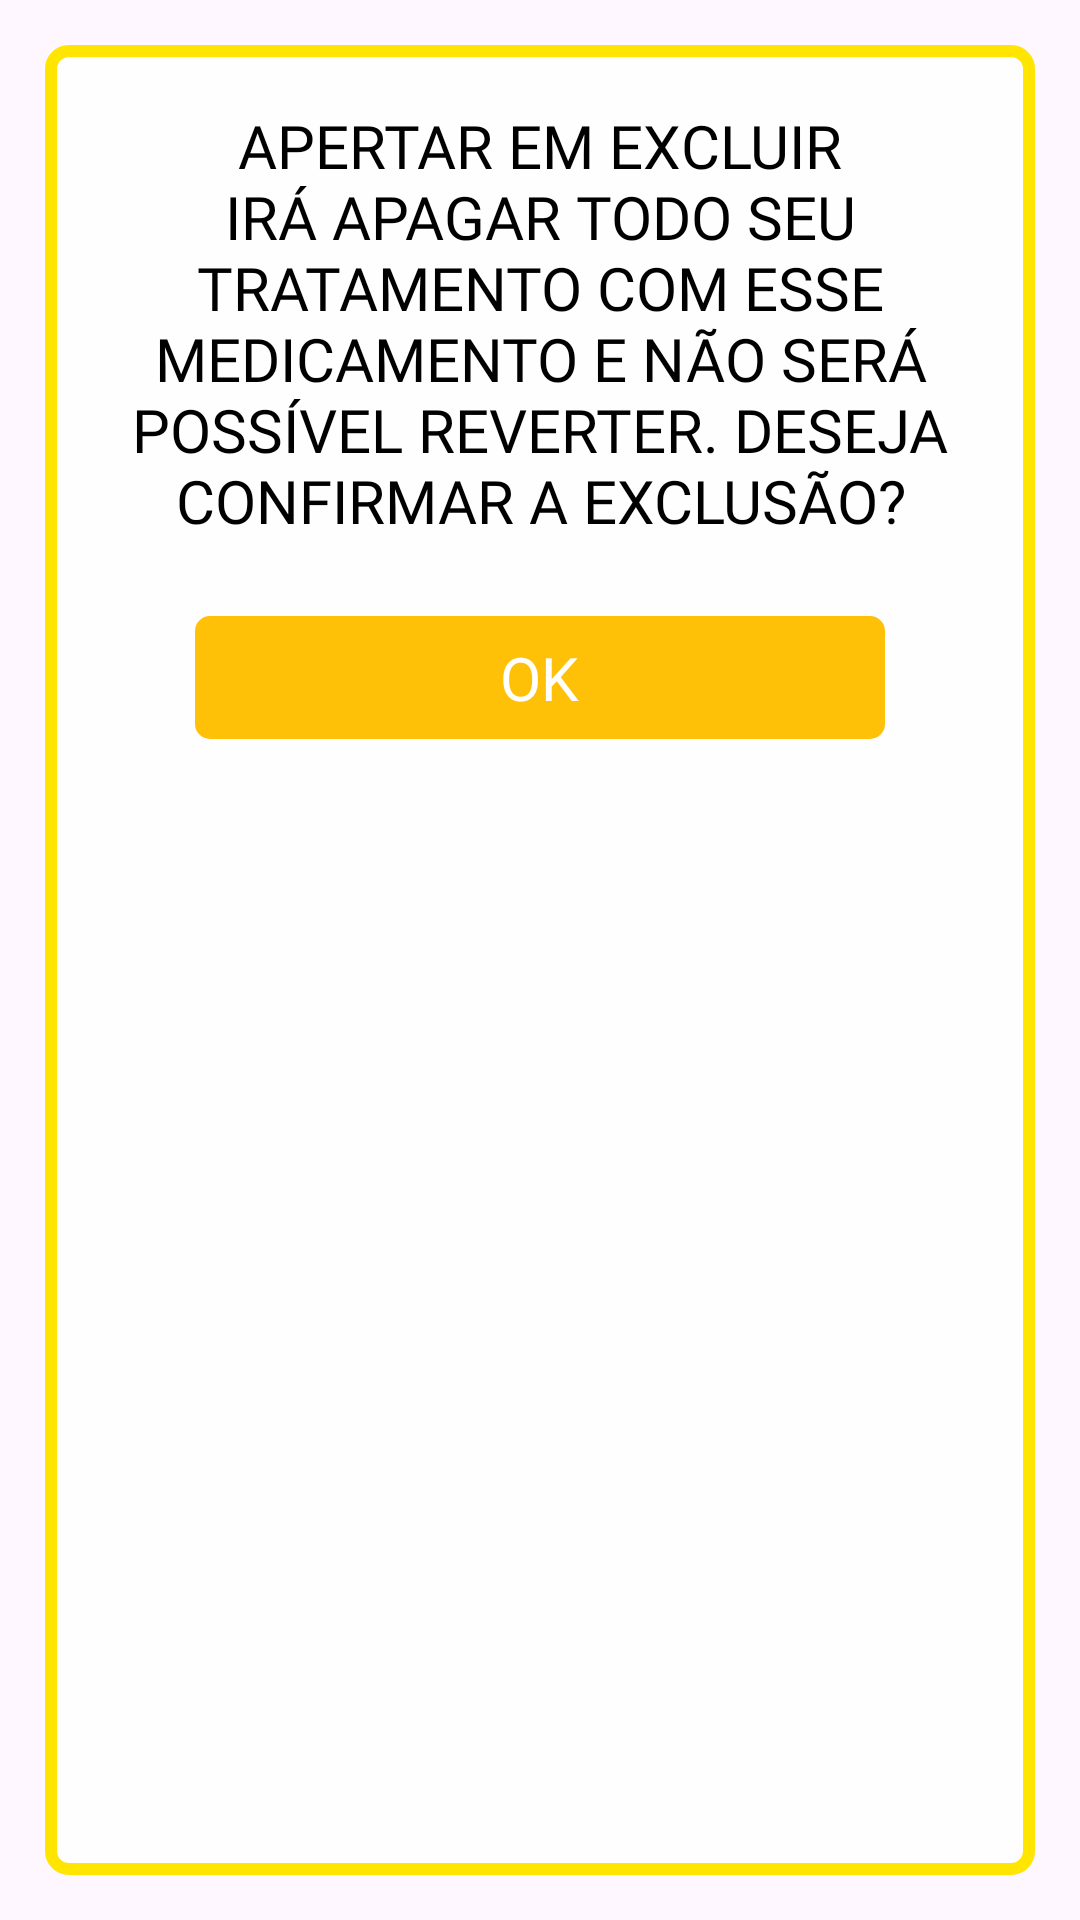

This screen was rendered from an Android layout file. Write that file and the resources it references.
<!-- AndroidManifest.xml: application theme Theme.Material3.Light.NoActionBar -->
<!-- res/layout/popup_warnings_layout.xml -->
<LinearLayout xmlns:android="http://schemas.android.com/apk/res/android"
    android:layout_width="match_parent"
    android:layout_height="wrap_content"
    android:gravity="center_horizontal"
    android:orientation="vertical"
    android:padding="10dp">

    <LinearLayout
        android:layout_width="match_parent"
        android:layout_height="match_parent"
        android:layout_margin="5dp"
        android:background="@drawable/bg_list_warning"
        android:orientation="vertical">

        <ImageView
            android:id="@+id/imageView15"
            android:layout_width="match_parent"
            android:layout_height="wrap_content"
            android:layout_marginTop="10dp"
            android:src="@drawable/icons8_sinal_de_alerta_geral_48" />

        <TextView
            android:id="@+id/warningText"
            android:layout_width="match_parent"
            android:layout_height="wrap_content"
            android:layout_marginLeft="20dp"
            android:layout_marginTop="10dp"
            android:layout_marginRight="20dp"
            android:layout_marginBottom="10dp"
            android:fontFamily="@font/baloo_chettan"
            android:text="Apertar em excluir irá apagar todo seu tratamento com esse medicamento e não será possível reverter. Deseja confirmar a exclusão?"
            android:textAlignment="center"
            android:textAllCaps="true"
            android:textColor="#000000"
            android:textSize="20sp" />

        <LinearLayout
            android:layout_width="match_parent"
            android:layout_height="match_parent"
            android:layout_marginStart="50dp"
            android:layout_marginTop="5dp"
            android:layout_marginEnd="50dp"
            android:layout_marginBottom="10dp"
            android:gravity="center_horizontal"
            android:orientation="horizontal">

            <LinearLayout
                android:id="@+id/button_ok"
                android:layout_width="match_parent"
                android:layout_height="wrap_content"
                android:layout_marginTop="10dp"
                android:layout_marginBottom="5dp"
                android:background="@drawable/shape_button_exit"
                android:gravity="center"
                android:orientation="horizontal"
                android:padding="7dp">

                <TextView
                    android:layout_width="wrap_content"
                    android:layout_height="wrap_content"
                    android:drawableTint="#FFFFFF"
                    android:fontFamily="@font/baloo_chettan"
                    android:gravity="center_vertical"
                    android:text="OK"
                    android:textColor="#FFFFFF"
                    android:textSize="20sp" />
            </LinearLayout>
        </LinearLayout>
    </LinearLayout>
</LinearLayout>
<!-- resources referenced by this layout -->
<resources>
  <!-- drawable bg_list_warning (drawable) -->
  <?xml version="1.0" encoding="utf-8"?>
  <shape xmlns:android="http://schemas.android.com/apk/res/android"
      android:shape="rectangle">
      <solid android:color="@color/white" />
      <corners android:radius="6dp" />
      <stroke
          android:width="4dp"
          android:color="#FFE500" />
  </shape>
  <!-- drawable shape_button_exit (drawable) -->
  <?xml version="1.0" encoding="utf-8"?>
  <shape xmlns:android="http://schemas.android.com/apk/res/android"
      android:shape="rectangle">
  
      <corners android:radius="5dp"/>
      <solid android:color="#FFC107"/>
  
  </shape>
  <color name="white">#DBFFFFFF</color>
</resources>
